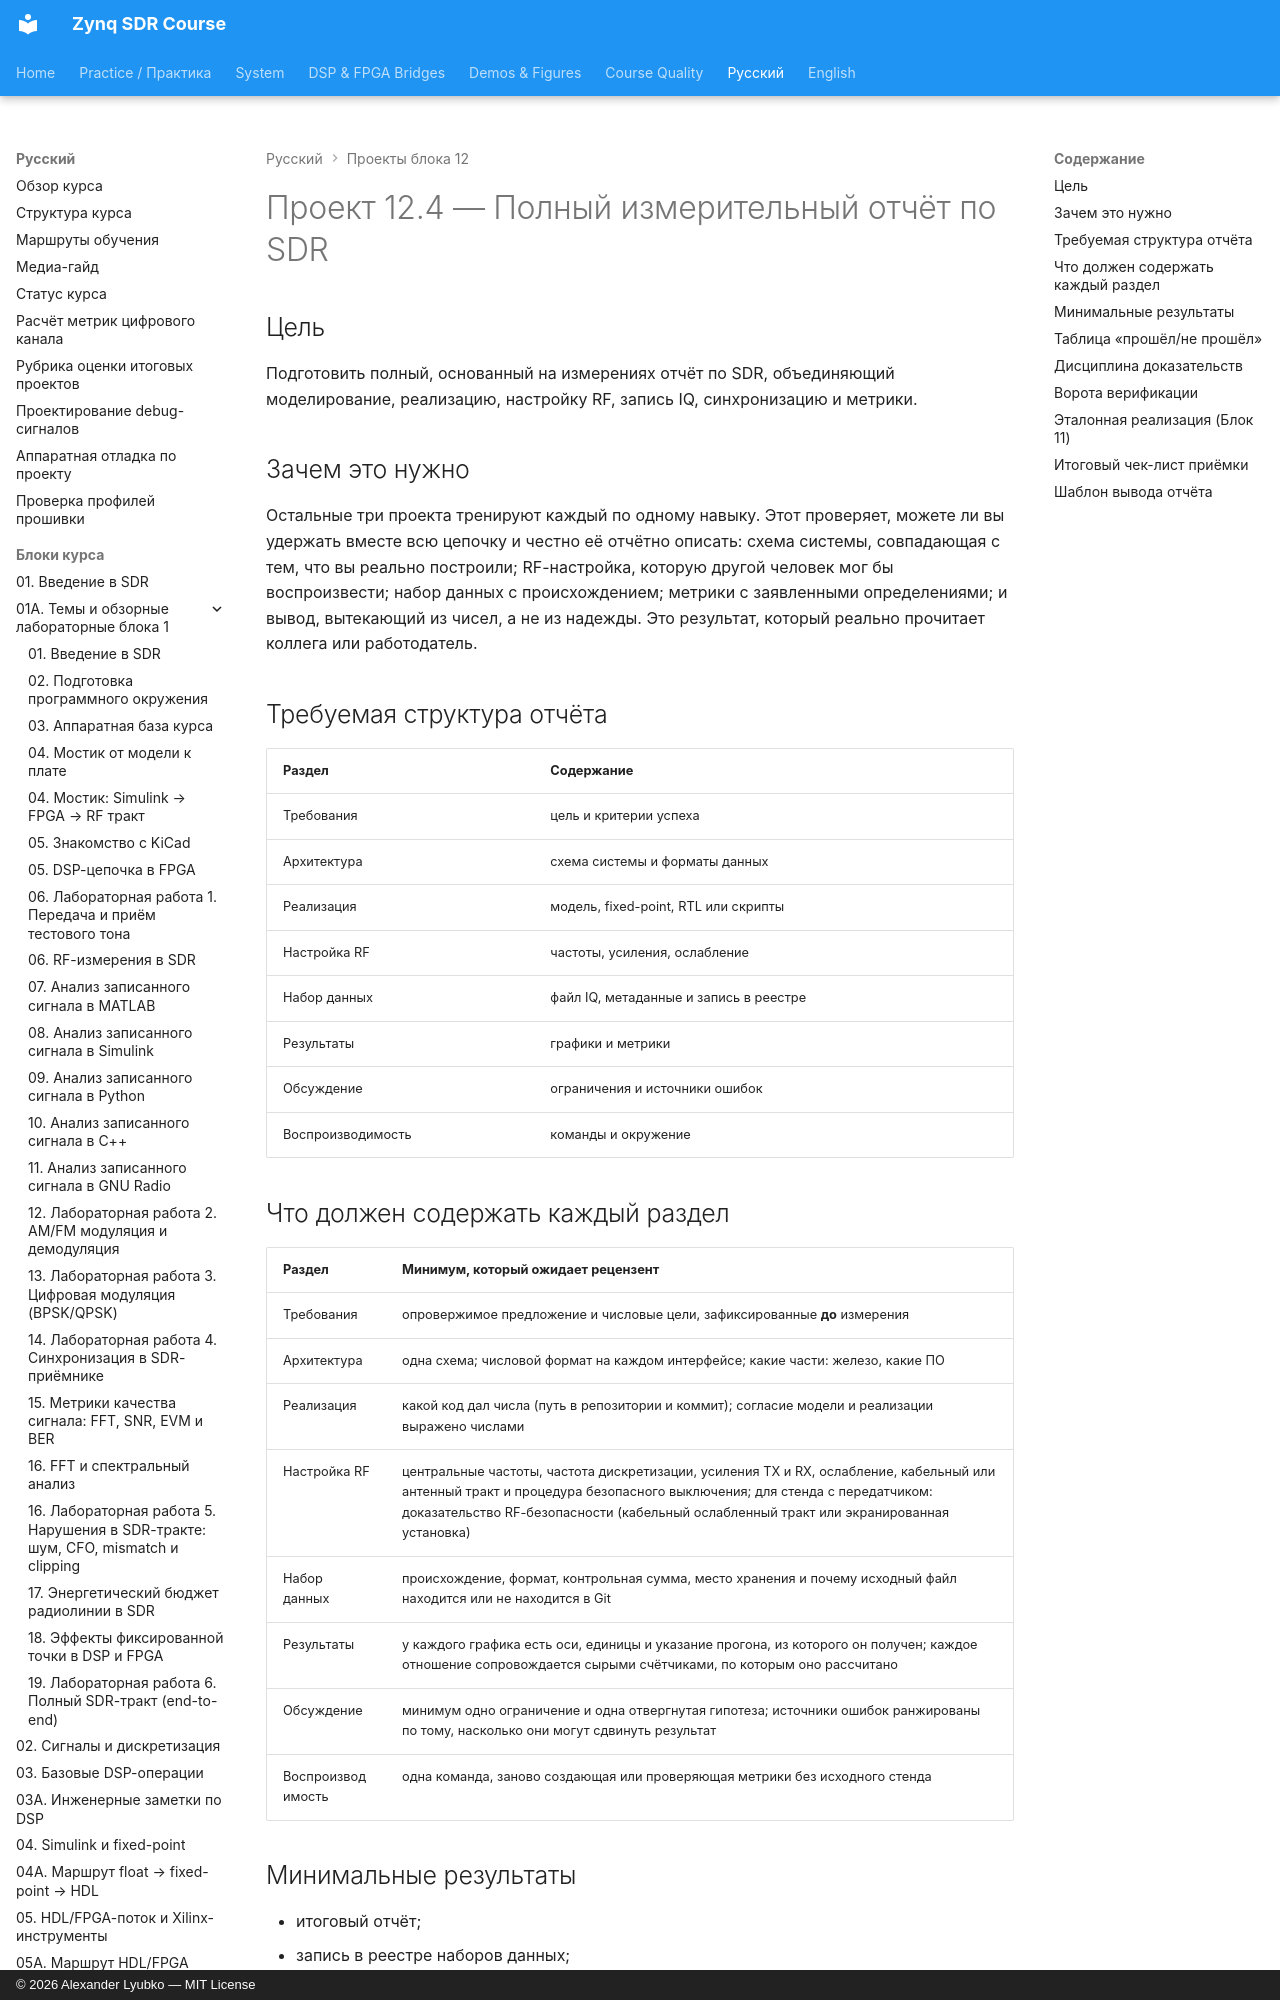

repository: Lay007/zynq-sdr-course · page: ru/labs/project-12-4-full-sdr-measurement-report/index.html · generator: mkdocs · copyright: © 2026 Alexander Lyubko — MIT License

# Проект 12.4 — Полный измерительный отчёт по SDR

## Цель

Подготовить полный, основанный на измерениях отчёт по SDR, объединяющий моделирование, реализацию, настройку RF, запись IQ, синхронизацию и метрики.

## Зачем это нужно

Остальные три проекта тренируют каждый по одному навыку. Этот проверяет, можете ли вы удержать вместе всю цепочку и честно её отчётно описать: схема системы, совпадающая с тем, что вы реально построили; RF-настройка, которую другой человек мог бы воспроизвести; набор данных с происхождением; метрики с заявленными определениями; и вывод, вытекающий из чисел, а не из надежды. Это результат, который реально прочитает коллега или работодатель.

## Требуемая структура отчёта

| Раздел | Содержание |
|---|---|
| Требования | цель и критерии успеха |
| Архитектура | схема системы и форматы данных |
| Реализация | модель, fixed-point, RTL или скрипты |
| Настройка RF | частоты, усиления, ослабление |
| Набор данных | файл IQ, метаданные и запись в реестре |
| Результаты | графики и метрики |
| Обсуждение | ограничения и источники ошибок |
| Воспроизводимость | команды и окружение |
